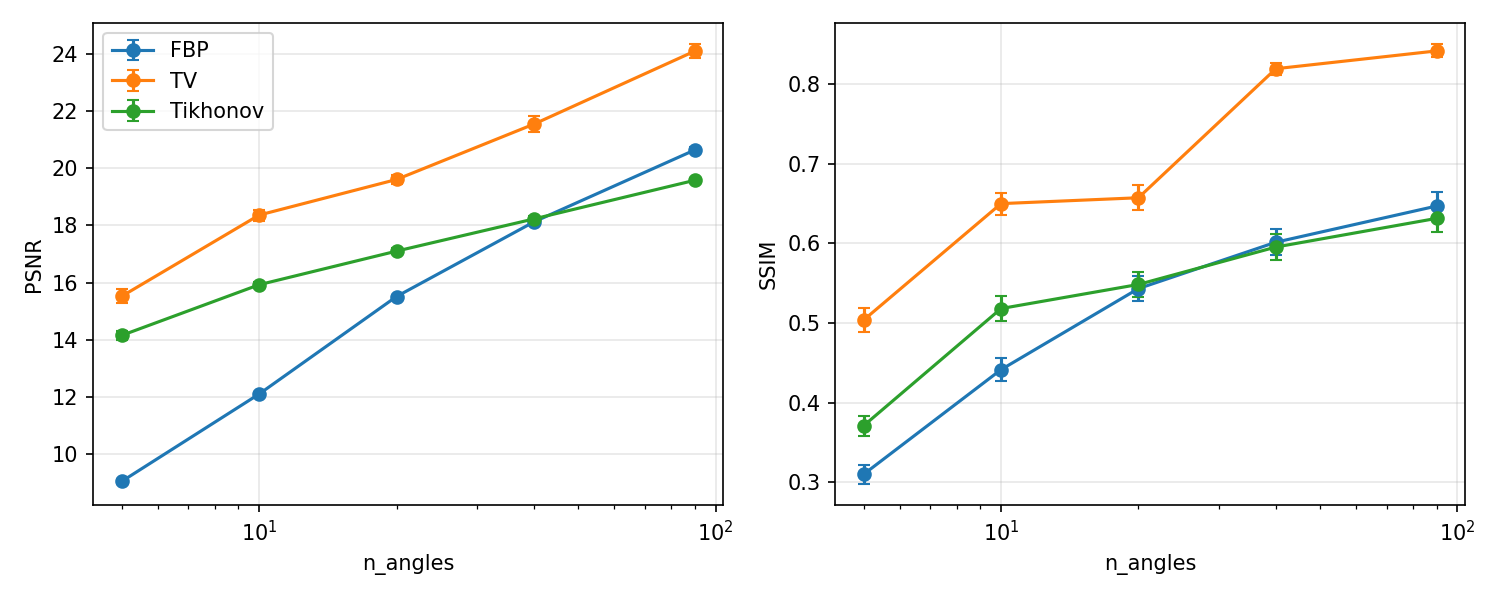

The table this chart was drawn from, first rows:
method, n_angles, sigma, param, img, psnr, ssim, rel
FBP, 5, 0.05, , 0, 8.721, 0.2163, 1.334
FBP, 5, 0.05, , 1, 9.019, 0.3788, 1.006
FBP, 5, 0.05, , 2, 9.498, 0.08588, 1.693
FBP, 5, 0.05, , 3, 8.493, 0.4412, 0.9244
FBP, 5, 0.05, , 4, 8.735, 0.2317, 1.309
FBP, 5, 0.05, , 5, 9.055, 0.1259, 1.448
FBP, 5, 0.05, , 6, 8.918, 0.2758, 1.221
FBP, 5, 0.05, , 7, 9.601, 0.3022, 1.111
FBP, 5, 0.05, , 8, 9.435, 0.4192, 0.924
FBP, 5, 0.05, , 9, 9.603, 0.395, 0.8998
FBP, 5, 0.05, , 10, 8.413, 0.4211, 1.075
FBP, 5, 0.05, , 11, 8.476, 0.3759, 1.129
FBP, 5, 0.05, , 12, 8.742, 0.2221, 1.186
FBP, 5, 0.05, , 13, 7.745, 0.3212, 1.161
FBP, 5, 0.05, , 14, 10.74, 0.2856, 1.064
FBP, 5, 0.05, , 15, 9.251, 0.3341, 1.173
FBP, 5, 0.05, , 16, 8.914, 0.3007, 1.155
FBP, 5, 0.05, , 17, 9.766, 0.3389, 1.041
FBP, 5, 0.05, , 18, 8.509, 0.4239, 0.9637
FBP, 5, 0.05, , 19, 9.906, 0.2206, 1.268
FBP, 5, 0.05, , 20, 9.427, 0.3304, 0.9723
FBP, 5, 0.05, , 21, 9.571, 0.3246, 1.09
FBP, 5, 0.05, , 22, 8.598, 0.3344, 1.188
FBP, 5, 0.05, , 23, 8.937, 0.3076, 1.237
FBP, 5, 0.05, , 24, 9.431, 0.2462, 1.558
FBP, 5, 0.05, , 25, 8.556, 0.4868, 0.7599
FBP, 5, 0.05, , 26, 9.292, 0.1904, 1.393
FBP, 5, 0.05, , 27, 8.409, 0.2416, 1.243
FBP, 5, 0.05, , 28, 8.267, 0.3968, 0.9929
FBP, 5, 0.05, , 29, 9.61, 0.2142, 1.418
FBP, 5, 0.05, , 30, 9.182, 0.3127, 1.059
FBP, 5, 0.05, , 31, 9.175, 0.1711, 1.638
FBP, 5, 0.05, , 32, 9.324, 0.4357, 1.019
FBP, 5, 0.05, , 33, 9.271, 0.2793, 1.078
FBP, 5, 0.05, , 34, 9.362, 0.3762, 1.004
FBP, 5, 0.05, , 35, 8.165, 0.3425, 1.117
FBP, 5, 0.05, , 36, 8.307, 0.2769, 1.264
FBP, 5, 0.05, , 37, 10.13, 0.2605, 1.272
FBP, 5, 0.05, , 38, 9.353, 0.2756, 1.248
FBP, 5, 0.05, , 39, 9.362, 0.2456, 1.195
FBP, 5, 0.05, , 40, 10.26, 0.1798, 1.875
FBP, 5, 0.05, , 41, 9.448, 0.2558, 1.295
FBP, 5, 0.05, , 42, 9.221, 0.3085, 1.078
FBP, 5, 0.05, , 43, 9.449, 0.2831, 1.338
FBP, 5, 0.05, , 44, 9.396, 0.2482, 1.199
FBP, 5, 0.05, , 45, 8.416, 0.2764, 1.365
FBP, 5, 0.05, , 46, 8.737, 0.1673, 1.259
FBP, 5, 0.05, , 47, 9.115, 0.2066, 1.412
FBP, 5, 0.05, , 48, 9.521, 0.4188, 0.7955
FBP, 5, 0.05, , 49, 8.835, 0.3362, 1.128
FBP, 5, 0.05, , 50, 9.407, 0.3121, 1.173
FBP, 5, 0.05, , 51, 8.477, 0.4326, 0.9261
FBP, 5, 0.05, , 52, 9.174, 0.38, 1.124
FBP, 5, 0.05, , 53, 8.319, 0.209, 1.538
FBP, 5, 0.05, , 54, 8.316, 0.3892, 1.012
FBP, 5, 0.05, , 55, 8.807, 0.4066, 1.052
FBP, 5, 0.05, , 56, 9.242, 0.3457, 0.9922
FBP, 5, 0.05, , 57, 9.284, 0.1264, 1.662
FBP, 5, 0.05, , 58, 8.866, 0.3228, 1.082
FBP, 5, 0.05, , 59, 9.634, 0.2128, 1.542
... 2,940 more rows
